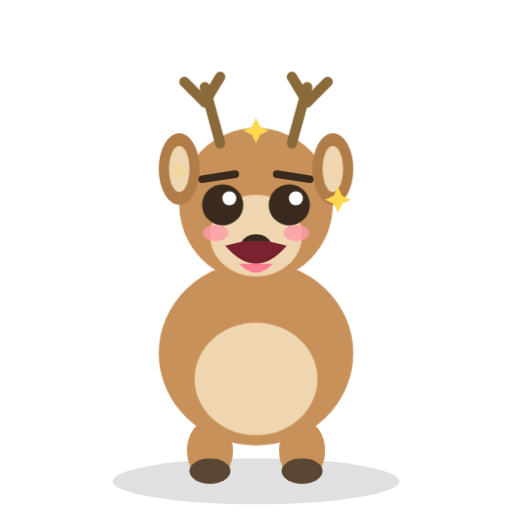
t = 0.00 s
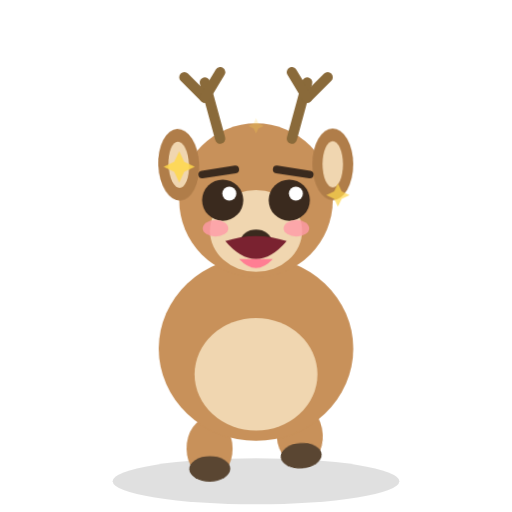
t = 0.90 s
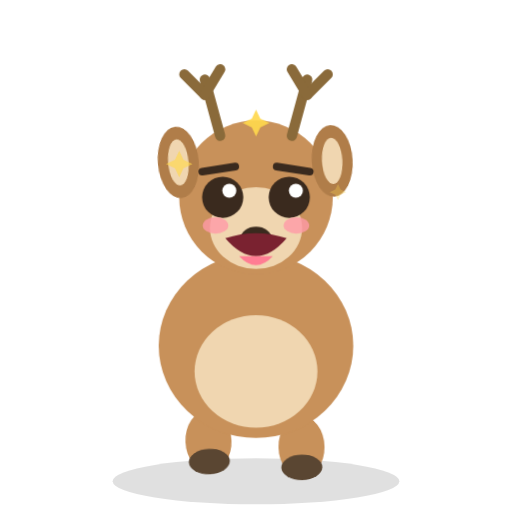
t = 1.76 s
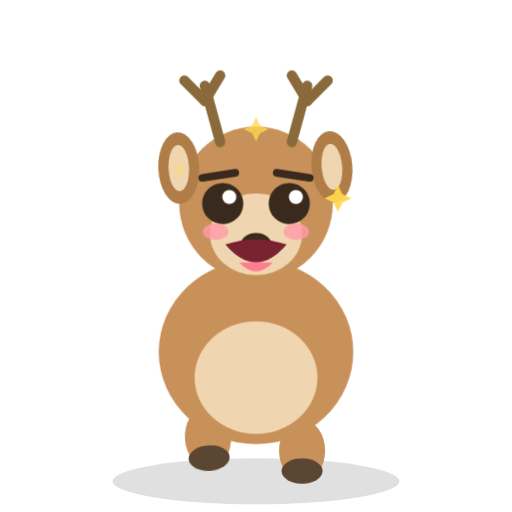
t = 2.74 s
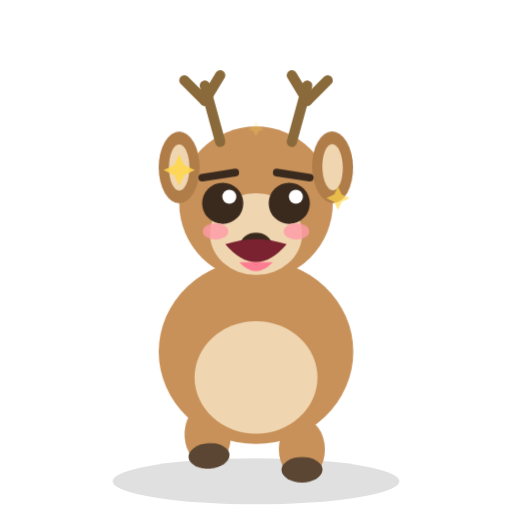
t = 3.69 s
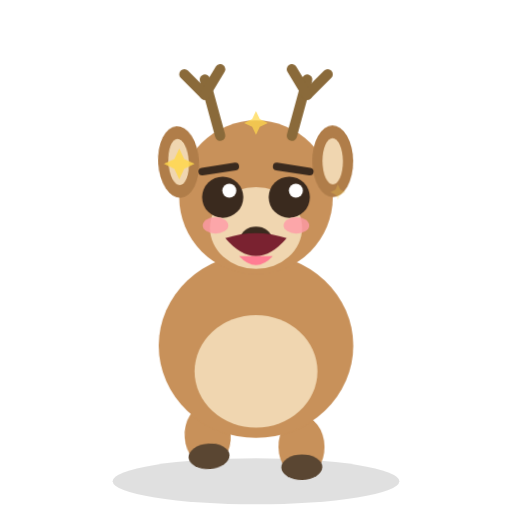
t = 4.68 s

The animated SVG that drew these frames (rendered in a browser with its animation timeline set to each time). Animation: 7 CSS @keyframes rules; one cycle of 5.50 s, repeats indefinitely.

<svg xmlns="http://www.w3.org/2000/svg" viewBox="0 0 200 200" role="img" aria-label="Daisy the deer looking excited">
  <style>
    .bob   { animation: a-bob 3.2s ease-in-out infinite; transform-box: fill-box; transform-origin: center bottom; }
    .eye   { animation: a-blink 4.6s infinite; transform-box: fill-box; transform-origin: center; }
    .tail  { animation: a-wag 1.5s ease-in-out infinite; }
    .footL { animation: a-step 1.1s ease-in-out infinite; transform-box: fill-box; transform-origin: center bottom; }
    .footR { animation: a-step 1.1s ease-in-out infinite .55s; transform-box: fill-box; transform-origin: center bottom; }
    .ear   { animation: a-ear 3.6s ease-in-out infinite; }
    .spark { animation: a-twinkle 1.4s ease-in-out infinite; transform-box: fill-box; transform-origin: center; }
    .tear  { animation: a-drop 2.8s ease-in infinite; transform-box: fill-box; transform-origin: center; }

    @keyframes a-bob  { 0%,100% { transform: translateY(0); } 50% { transform: translateY(-3px); } }
    @keyframes a-blink{ 0%,93%,100% { transform: scaleY(1); } 96.5% { transform: scaleY(0.08); } }
    @keyframes a-wag  { 0%,100% { transform: rotate(-11deg); } 50% { transform: rotate(11deg); } }
    @keyframes a-step { 0%,100% { transform: translateY(0); } 30% { transform: translateY(-6px) rotate(-4deg); } }
    @keyframes a-ear  { 0%,100% { transform: rotate(0deg); } 50% { transform: rotate(-5deg); } }
    @keyframes a-twinkle { 0%,100% { opacity: .25; transform: scale(.6); } 50% { opacity: 1; transform: scale(1.1); } }
    @keyframes a-drop { 0% { transform: translateY(0); opacity: 0; } 15% { opacity: 1; } 100% { transform: translateY(16px); opacity: 0; } }

    @media (prefers-reduced-motion: reduce) {
      .bob,.eye,.tail,.footL,.footR,.ear,.spark,.tear { animation: none !important; }
    }
  </style>
  <ellipse cx="100" cy="188" rx="56" ry="9" fill="#000" opacity="0.12"/>
  
    <g class="tail" style="transform-box:view-box;transform-origin:118px 138px"><ellipse cx="120" cy="140" rx="7" ry="12" fill="#d9a86c" /><ellipse cx="120" cy="134" rx="5" ry="7" fill="#f0d6b0" /></g>
    <g class="footL"><ellipse cx="82" cy="176" rx="9" ry="12" fill="#c8915a" /><ellipse cx="82" cy="184" rx="8" ry="5" fill="#5a4632" /></g>
    <g class="footR"><ellipse cx="118" cy="176" rx="9" ry="12" fill="#c8915a" /><ellipse cx="118" cy="184" rx="8" ry="5" fill="#5a4632" /></g>
    <g class="bob">
      <ellipse cx="100" cy="138" rx="38" ry="36" fill="#c8915a" />
      <ellipse cx="100" cy="148" rx="24" ry="22" fill="#f0d6b0" />
      <!-- head -->
      <ellipse cx="100" cy="80" rx="30" ry="30" fill="#c8915a" />
      <ellipse cx="100" cy="92" rx="18" ry="16" fill="#f0d6b0" />
      <!-- antlers -->
      <path d="M86 56 L80 34" stroke="#8a6a3a" stroke-width="4" stroke-linecap="round" fill="none" /><path d="M80 40 L72 32" stroke="#8a6a3a" stroke-width="4" stroke-linecap="round" fill="none" /><path d="M80 40 L86 30" stroke="#8a6a3a" stroke-width="4" stroke-linecap="round" fill="none" />
      <path d="M114 56 L120 34" stroke="#8a6a3a" stroke-width="4" stroke-linecap="round" fill="none" /><path d="M120 40 L128 32" stroke="#8a6a3a" stroke-width="4" stroke-linecap="round" fill="none" /><path d="M120 40 L114 30" stroke="#8a6a3a" stroke-width="4" stroke-linecap="round" fill="none" />
      <!-- ears -->
      <g class="ear" style="transform-box:view-box;transform-origin:74px 70px"><ellipse cx="70" cy="66" rx="8" ry="14" fill="#b07d49" /><ellipse cx="70" cy="66" rx="4" ry="9" fill="#f0d6b0" /></g>
      <g class="ear" style="transform-box:view-box;transform-origin:126px 70px;animation-delay:.7s"><ellipse cx="130" cy="66" rx="8" ry="14" fill="#b07d49" /><ellipse cx="130" cy="66" rx="4" ry="9" fill="#f0d6b0" /></g>
      <ellipse cx="100" cy="96" rx="6" ry="4.5" fill="#3a2a1e" />
      <g class="eye"><circle cx="87" cy="80" r="8.05" fill="#3a2a1e" /><circle cx="89.58" cy="77.42" r="2.74" fill="#fff" /></g><g class="eye"><circle cx="113" cy="80" r="8.05" fill="#3a2a1e" /><circle cx="115.58" cy="77.42" r="2.74" fill="#fff" /></g><path d="M79 70 L91.9 68" stroke="#3a2a1e" stroke-width="3" stroke-linecap="round" fill="none" /><path d="M121 70 L108.1 68" stroke="#3a2a1e" stroke-width="3" stroke-linecap="round" fill="none" /><ellipse cx="84.2" cy="91" rx="5" ry="3.2" fill="#ff9aa8" opacity="0.8"/><ellipse cx="115.8" cy="91" rx="5" ry="3.2" fill="#ff9aa8" opacity="0.8"/><path d="M88 96 Q100 92 112 96 Q100 110 88 96 Z" fill="#7a2230" /><path d="M93.4 103 Q100 110 106.6 103 Z" fill="#ff7d93" /><g class="spark" style="animation-delay:0s"><path d="M70 61 L71.92 65.08 L76 67 L71.92 68.92 L70 73 L68.08 68.92 L64 67 L68.08 65.08 Z" fill="#ffd84d" /></g><g class="spark" style="animation-delay:0.5s"><path d="M132 73 L133.6 76.4 L137 78 L133.6 79.6 L132 83 L130.4 79.6 L127 78 L130.4 76.4 Z" fill="#ffd84d" /></g><g class="spark" style="animation-delay:0.9s"><path d="M100 46 L101.6 49.4 L105 51 L101.6 52.6 L100 56 L98.4 52.6 L95 51 L98.4 49.4 Z" fill="#ffd84d" /></g>
    </g>
</svg>
